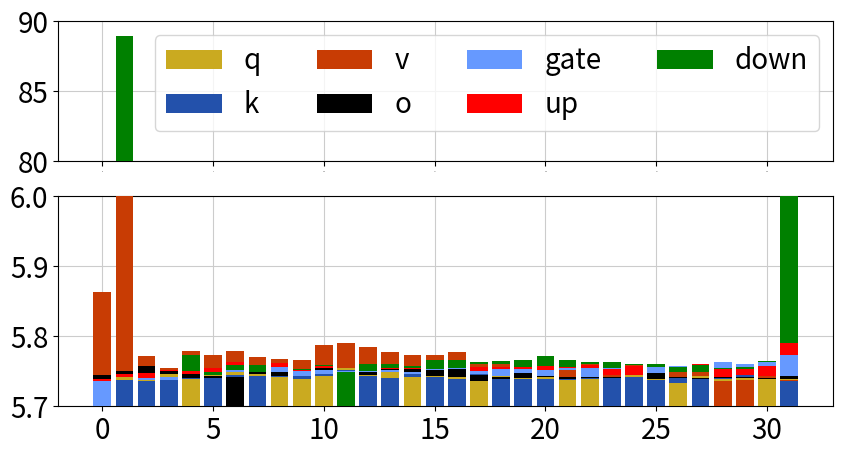

Reproduce this figure in Python.
import matplotlib.pyplot as plt
import numpy as np
import matplotlib.gridspec as gridspec

fig_path = 'sensitivity.png'
n_block = 32
n_layer = 7

sensitivity = [0.025237586349248886,0.024955779314041138,0.03921181708574295,0.02536991611123085,0.024930886924266815,0.024894367903470993,0.02506094053387642,0.025160858407616615,0.02486390247941017,0.3718539774417877,0.02598043531179428,0.02537856251001358,0.0255778506398201,1.7835506200790405,0.02510569617152214,0.024882830679416656,0.03032044507563114,0.026345539838075638,0.026042860001325607,0.026323702186346054,0.02773013338446617,0.02532767876982689,0.024910198524594307,0.028521854430437088,0.026001011952757835,0.026036005467176437,0.02629077062010765,0.027223877608776093,0.024948403239250183,0.025026977062225342,0.029871437698602676,0.02576129138469696,0.026451025158166885,0.026574397459626198,0.027073463425040245,0.025274939835071564,0.02495373785495758,0.028791405260562897,0.02577751688659191,0.026393335312604904,0.02680547907948494,0.027056261897087097,0.025547213852405548,0.025491654872894287,0.028542358428239822,0.025757811963558197,0.026410788297653198,0.027484534308314323,0.027193449437618256,0.025057315826416016,0.025199929252266884,0.028163926675915718,0.025783773511648178,0.026465918868780136,0.027157612144947052,0.0270167775452137,0.025390375405550003,0.02524399571120739,0.028453707695007324,0.025964684784412384,0.026254802942276,0.026705525815486908,0.026729006320238113,0.025196589529514313,0.025248922407627106,0.027889057993888855,0.025702903047204018,0.026037447154521942,0.026551948860287666,0.027051642537117004,0.025552283972501755,0.02529347501695156,0.02867729589343071,0.026227638125419617,0.025820210576057434,0.026258796453475952,0.02636590600013733,0.02566518634557724,0.025641556829214096,0.02857288345694542,0.02573559805750847,0.025770314037799835,0.026347097009420395,0.02629324048757553,0.025303591042757034,0.025228362530469894,0.02810327522456646,0.02593732625246048,0.026000235229730606,0.026063766330480576,0.0263773575425148,0.025405559688806534,0.02511197328567505,0.027753781527280807,0.025951337069272995,0.025958940386772156,0.026352453976869583,0.026597462594509125,0.025171950459480286,0.025226397439837456,0.02825246937572956,0.02600150927901268,0.025945495814085007,0.026215597987174988,0.02630329504609108,0.025211462751030922,0.025086376816034317,0.027809441089630127,0.026194430887699127,0.026094406843185425,0.02654593251645565,0.026793913915753365,0.0250862967222929,0.024981841444969177,0.027660660445690155,0.025869060307741165,0.026246095076203346,0.026626423001289368,0.027166595682501793,0.02498755231499672,0.025246089324355125,0.02667538821697235,0.02578314021229744,0.026255901902914047,0.02642720378935337,0.02729678712785244,0.025115445256233215,0.024878811091184616,0.0263966117054224,0.025315478444099426,0.026066813617944717,0.02638835459947586,0.02729281410574913,0.025141563266515732,0.025041261687874794,0.026074344292283058,0.025325268507003784,0.025966254994273186,0.026639649644494057,0.027208996936678886,0.024953866377472878,0.024934731423854828,0.026103191077709198,0.02527272328734398,0.026161255314946175,0.026446351781487465,0.02772575058043003,0.024933714419603348,0.024866312742233276,0.02604806050658226,0.02507711574435234,0.026195943355560303,0.026219159364700317,0.02750769816339016,0.02496803179383278,0.024982020258903503,0.02575168013572693,0.0252830907702446,0.026311758905649185,0.026584243401885033,0.027359504252672195,0.024956373497843742,0.02498682588338852,0.025527819991111755,0.02520962990820408,0.026173366233706474,0.026489177718758583,0.027007009834051132,0.02502308040857315,0.024912303313612938,0.026038851588964462,0.025398438796401024,0.026404185220599174,0.026536304503679276,0.026905342936515808,0.02503133937716484,0.024958381429314613,0.025809824466705322,0.025249773636460304,0.026808205991983414,0.02670593000948429,0.026509497314691544,0.02489607408642769,0.024970993399620056,0.025812923908233643,0.025115253403782845,0.026413969695568085,0.026626121252775192,0.026391703635454178,0.024850808084011078,0.024877121672034264,0.025543425232172012,0.025069650262594223,0.026573266834020615,0.026389747858047485,0.02666635438799858,0.024734526872634888,0.024952227249741554,0.025563400238752365,0.025091366842389107,0.026596523821353912,0.02653673104941845,0.026548754423856735,0.024943102151155472,0.02500353567302227,0.02509130910038948,0.025254014879465103,0.026592642068862915,0.026349365711212158,0.026690013706684113,0.024925267323851585,0.024914517998695374,0.025056030601263046,0.025102071464061737,0.02733875811100006,0.02758399024605751,0.028908835723996162,0.024827437475323677,0.02479434572160244,0.025149937719106674,0.025185804814100266,0.027473721653223038,0.02943354845046997,0.07873259484767914]
sensitivity = np.array(sensitivity).reshape(n_block, n_layer)
ppl = [5.739490032196045,5.741342067718506,5.737436771392822,5.745964527130127,5.739047050476074,5.744318008422852,5.74847412109375,5.74544620513916,5.741732120513916,5.739531993865967,5.743449687957764,5.754317283630371,5.7447052001953125,5.7493157386779785,5.741204261779785,5.743091106414795,5.742424964904785,5.736335754394531,5.742964267730713,5.7408576011657715,5.741703987121582,5.7371506690979,5.739017009735107,5.741073131561279,5.7441020011901855,5.738273620605469,5.733338832855225,5.743645668029785,5.739065647125244,5.740608215332031,5.739027976989746,5.738856792449951,5.739590167999268,5.738084316253662,5.73569917678833,5.737776756286621,5.740390300750732,5.739713191986084,5.7443528175354,5.742922306060791,5.743870258331299,5.743217945098877,5.746728420257568,5.751252174377441,5.743274688720703,5.739964485168457,5.746780872344971,5.741499423980713,5.738726615905762,5.745515823364258,5.739497661590576,5.739187717437744,5.739660739898682,5.739394664764404,5.739870548248291,5.739924907684326,5.741352558135986,5.7371697425842285,5.7400312423706055,5.739437103271484,5.7401628494262695,5.744325637817383,5.739901542663574,5.736730575561523,5.863280296325684,8.169598579406738,5.771939277648926,5.75439453125,5.778501510620117,5.773108959197998,5.779584884643555,5.770644187927246,5.7681660652160645,5.766526222229004,5.78736686706543,5.790252208709717,5.78432559967041,5.777474880218506,5.773869514465332,5.773655891418457,5.777885913848877,5.760875225067139,5.760809898376465,5.753957748413086,5.751985549926758,5.751660346984863,5.76085090637207,5.745296478271484,5.759589195251465,5.738403797149658,5.74955940246582,5.748639106750488,5.736652374267578,5.73802375793457,5.742578506469727,5.737201690673828,5.745328903198242,5.750185966491699,5.756925582885742,5.7497429847717285,5.745481014251709,5.743612766265869,5.741199970245361,5.748509407043457,5.748856544494629,5.750778675079346,5.754734039306641,5.749044895172119,5.7491350173950195,5.753447532653809,5.753077507019043,5.752188205718994,5.753663539886475,5.7452569007873535,5.741656303405762,5.747964859008789,5.742757797241211,5.742154121398926,5.742193698883057,5.742175102233887,5.744681358337402,5.747000694274902,5.741759777069092,5.740318775177002,5.741778373718262,5.7418646812438965,5.739774703979492,5.742696285247803,5.7364044189453125,5.738107681274414,5.740522384643555,5.741369724273682,5.7504401206970215,5.748795509338379,5.75241756439209,5.749142646789551,5.75579833984375,5.74998664855957,5.752305030822754,5.751026630401611,5.750291347503662,5.751893997192383,5.748589515686035,5.752740859985352,5.754076957702637,5.750622749328613,5.752717971801758,5.753002166748047,5.751943588256836,5.755321979522705,5.755220413208008,5.75532341003418,5.757801532745361,5.755760192871094,5.757411003112793,5.75886344909668,5.763373374938965,5.759902477264404,5.762883186340332,5.773791313171387,5.739249229431152,5.745457172393799,5.748173236846924,5.752470016479492,5.749729156494141,5.754047870635986,5.762938499450684,5.759477615356445,5.761765956878662,5.752052307128906,5.757857799530029,5.755034923553467,5.7495927810668945,5.7546586990356445,5.754094123840332,5.753723621368408,5.753872394561768,5.7558746337890625,5.755688667297363,5.756818771362305,5.7579803466796875,5.755760192871094,5.758552074432373,5.753943920135498,5.756965637207031,5.756469249725342,5.758128643035889,5.760610580444336,5.753701686859131,5.753671646118164,5.757318019866943,5.790205001831055,5.739466667175293,88.9616928100586,5.757338047027588,5.750985622406006,5.773502826690674,5.748758792877197,5.758708953857422,5.75943660736084,5.762325763702393,5.752793788909912,5.758271217346191,5.749021530151367,5.759790897369385,5.76054048538208,5.75750732421875,5.765753269195557,5.765658378601074,5.762870788574219,5.764561176300049,5.76682186126709,5.771150588989258,5.76666784286499,5.763769626617432,5.763241767883301,5.759859085083008,5.759862899780273,5.755925178527832,5.758757591247559,5.75498628616333,5.755739212036133,5.765250205993652,6.285498142242432]
ppl = np.array(ppl).reshape(n_layer, n_block).T


# 0.v 1.v 1.down_proj 31.down_proj
outlier=[[0, 2], [1, 2], [1, 6], [31, 6]]

total_blk_idx = list(range(n_block))

# fig, axes = plt.subplots(nrows=1, ncols=2, figsize=(10, 5))

# import pdb; pdb.set_trace()
# axes[0].plot(total_blk_idx, sensitivity[:, 0], label='q_proj',zorder=1)
# axes[0].plot(total_blk_idx, sensitivity[:, 1], label='k_proj',zorder=1)
# axes[0].plot(total_blk_idx, sensitivity[:, 2], label='v_proj',zorder=1)
# axes[0].plot(total_blk_idx, sensitivity[:, 3], label='o_proj',zorder=1)
# axes[0].plot(total_blk_idx, sensitivity[:, 4], label='gate_proj',zorder=1)
# axes[0].plot(total_blk_idx, sensitivity[:, 5], label='up_proj',zorder=1)
# axes[0].plot(total_blk_idx, sensitivity[:, 6], label='down_proj',zorder=1)

# axes[0].set_xlabel('Block')
# axes[0].set_ylabel('Jesson-Shannon Divergence')
# axes[0].set_yticks(np.array(range(4)) / 2)
# axes[0].grid(c='0.8') # axis='y', 
# for blk_idx, linear_idx in outlier:
#     axes[0].scatter(blk_idx, sensitivity[blk_idx, linear_idx], s=50, facecolors='none', edgecolors='r', zorder=2)
# axes[0].legend()
# axes[0].set_title("Linear Importance Score")

# axes[1].plot(total_blk_idx, ppl[:, 0], label='q_proj',zorder=1)
# axes[1].plot(total_blk_idx, ppl[:, 1], label='k_proj',zorder=1)
# axes[1].plot(total_blk_idx, ppl[:, 2], label='v_proj',zorder=1)
# axes[1].plot(total_blk_idx, ppl[:, 3], label='o_proj',zorder=1)
# axes[1].plot(total_blk_idx, ppl[:, 4], label='gate_proj',zorder=1)
# axes[1].plot(total_blk_idx, ppl[:, 5], label='up_proj',zorder=1)
# axes[1].plot(total_blk_idx, ppl[:, 6], label='down_proj',zorder=1)
# axes[1].set_yscale('log', base=10)
# axes[1].set_xlabel('Block')
# axes[1].set_ylabel('Perplexity')
# axes[1].grid(c='0.8') # axis='y', 
# for blk_idx, linear_idx in outlier:
#     axes[1].scatter(blk_idx, ppl[blk_idx, linear_idx], s=50, facecolors='none', edgecolors='r', zorder=2)
# axes[1].legend()
# axes[1].set_title("Wikitext2 Perplexity")

f = plt.figure(figsize=(10, 5))
gs = gridspec.GridSpec(nrows=2, # row 몇 개 
                       ncols=1, # col 몇 개 
                       height_ratios=[2, 3]
                      )

ax0 = plt.subplot(gs[0])
ax1 = plt.subplot(gs[1])

# ax1 = f.subplots(nrows=2, ncols=1)

font = {'size'   : 20}
plt.rc('font', **font)
plt.rc('axes', axisbelow=True)

colors = [
    '#FF6663',
    '#939393',
    '#C83C04',
    '#378375',
    '#6699FF',
    '#FACA00',
    '#2351AB',
    '#CAAA20',
]

colors2 = [
    '#535353',
    '#2351AB',
    '#C83C04',
    '#FACA00',
    '#378375',
    '#6699FF'
]

q = ppl[:, 0]
k = ppl[:, 1]
v = ppl[:, 2]
o = ppl[:, 3]
gate = ppl[:, 4]
up = ppl[:, 5]
down = ppl[:, 6]

# print(q.mean(), k.mean(), v.mean(), o.mean(), gate.mean(), up.mean(), down.mean())


# ax1[0].plot(total_blk_idx, ppl[:, 0], label='q',zorder=1, c='black', linewidth=4)
# ax1[0].plot(total_blk_idx, ppl[:, 1], label='k',zorder=1, c=colors[1], linewidth=4)
# # ax1[0].plot(total_blk_idx, ppl[:, 2], label='v',zorder=2, c=colors[5], linewidth=4)
# ax1[0].plot(total_blk_idx, ppl[:, 2], label='v',zorder=2, c='red', linewidth=4)
# ax1[0].plot(total_blk_idx, ppl[:, 3], label='o',zorder=1, c=colors[6], linewidth=4)
# ax1[0].plot(total_blk_idx, ppl[:, 4], label='gate_proj',zorder=1, c=colors[4], linewidth=4)
# ax1[0].plot(total_blk_idx, ppl[:, 5], label='up_proj',zorder=1, c=colors[2], linewidth=4)
# # ax1[0].plot(total_blk_idx, ppl[:, 6], label='down_proj',zorder=1, c=colors[3], linewidth=4)
# ax1[0].plot(total_blk_idx, ppl[:, 6], label='down_proj',zorder=1, c='green', linewidth=4)
# ax1[0].grid(c='0.8') # axis='y',
# ax1[0].tick_params(axis='both', which='major', labelsize=20)
ax0.bar(total_blk_idx, ppl[:, 0], label='q',zorder=16, color=colors[7], linewidth=4)
ax0.bar(total_blk_idx, ppl[:, 1], label='k',zorder=17, color=colors[6], linewidth=4)
ax0.bar(total_blk_idx, ppl[:, 2], label='v',zorder=12, color=colors[2], linewidth=4)
ax0.bar(total_blk_idx, ppl[:, 3], label='o',zorder=15, color='black', linewidth=4)
ax0.bar(total_blk_idx, ppl[:, 4], label='gate',zorder=14, color=colors[4], linewidth=4)
ax0.bar(total_blk_idx, ppl[:, 5], label='up',zorder=13, color='red', linewidth=4)
ax0.bar(total_blk_idx, ppl[:, 6], label='down',zorder=11, color='green', linewidth=4)
# 10].bar(total_blk_idx, ppl[:, 6], label='down_proj',zorder=1, c=colors[3], linewidth=4)
ax0.grid(c='0.8') # axis='y',

ax0.tick_params(axis='both', which='major', labelsize=20)
ax0.tick_params(axis='x', which='major', labelsize=0)


# ax1.bar(total_blk_idx, ppl[:, 0], label='q',zorder=1, color='black', linewidth=4)
# ax1.bar(total_blk_idx, ppl[:, 1], label='k',zorder=1, color=colors[1], linewidth=4)
# ax1.bar(total_blk_idx, ppl[:, 2], label='v',zorder=2, color='red', linewidth=4)
# ax1.bar(total_blk_idx, ppl[:, 3], label='o',zorder=1, color=colors[6], linewidth=4)
# ax1.bar(total_blk_idx, ppl[:, 4], label='gate',zorder=1, color=colors[4], linewidth=4)
# ax1.bar(total_blk_idx, ppl[:, 5], label='up',zorder=1, color=colors[2], linewidth=4)
# ax1.bar(total_blk_idx, ppl[:, 6], label='down',zorder=1, color='green', linewidth=4)

for i in total_blk_idx:
    order = np.argsort(ppl[i])[::-1]

    ax1.bar(i, q[i], label='q',zorder=np.where(order == 0)[0][0] + 10, color=colors[7], linewidth=4)
    ax1.bar(i, k[i], label='k',zorder=np.where(order == 1)[0][0] + 10, color=colors[6], linewidth=4)
    ax1.bar(i, v[i], label='v',zorder=np.where(order == 2)[0][0] + 10, color=colors[2], linewidth=4)
    ax1.bar(i, o[i], label='o',zorder=np.where(order == 3)[0][0] + 10, color='black', linewidth=4)
    ax1.bar(i, gate[i], label='gate',zorder=np.where(order == 4)[0][0] + 10, color=colors[4], linewidth=4)
    ax1.bar(i, up[i], label='up',zorder=np.where(order == 5)[0][0] + 10, color='red', linewidth=4)
    ax1.bar(i, down[i], label='down',zorder=np.where(order == 6)[0][0] + 10, color='green', linewidth=4)

# ax1.bar(total_blk_idx, ppl[:, 6], label='down',zorder=1, color='green', linewidth=4)
# ax1.bar(total_blk_idx, ppl[:, 2], label='v',zorder=2, color='red', linewidth=4)
# ax1.bar(total_blk_idx, ppl[:, 5], label='up',zorder=3, color=colors[2], linewidth=4)
# ax1.bar(total_blk_idx, ppl[:, 4], label='gate',zorder=4, color=colors[4], linewidth=4)
# ax1.bar(total_blk_idx, ppl[:, 3], label='o',zorder=5, color=colors[6], linewidth=4)
# ax1.bar(total_blk_idx, ppl[:, 0], label='q',zorder=6, color='black', linewidth=4)
# ax1.bar(total_blk_idx, ppl[:, 1], label='k',zorder=7, color=colors[1], linewidth=4)

ax1.grid(c='0.8') # axis='y',
ax1.tick_params(axis='both', which='major', labelsize= 20)
ax0.legend(ncol=4, loc = 'upper right')
ax0.set_ylim(80, 90)
ax1.set_ylim(5.7, 6)

plt.savefig(fig_path, dpi=300)